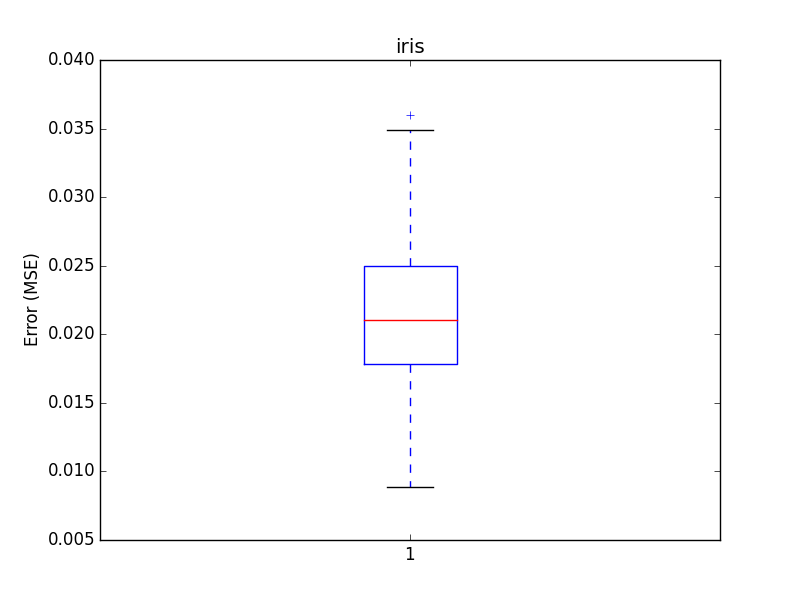

The file beside this chart, header and first rows:
, avg_test_err, avg_train_err, conv_test_err, conv_train_err, std_test_err, std_train_err
0, 0.02213, 0.02203, 0.6, 0.5, 0.008137, 0.008126
